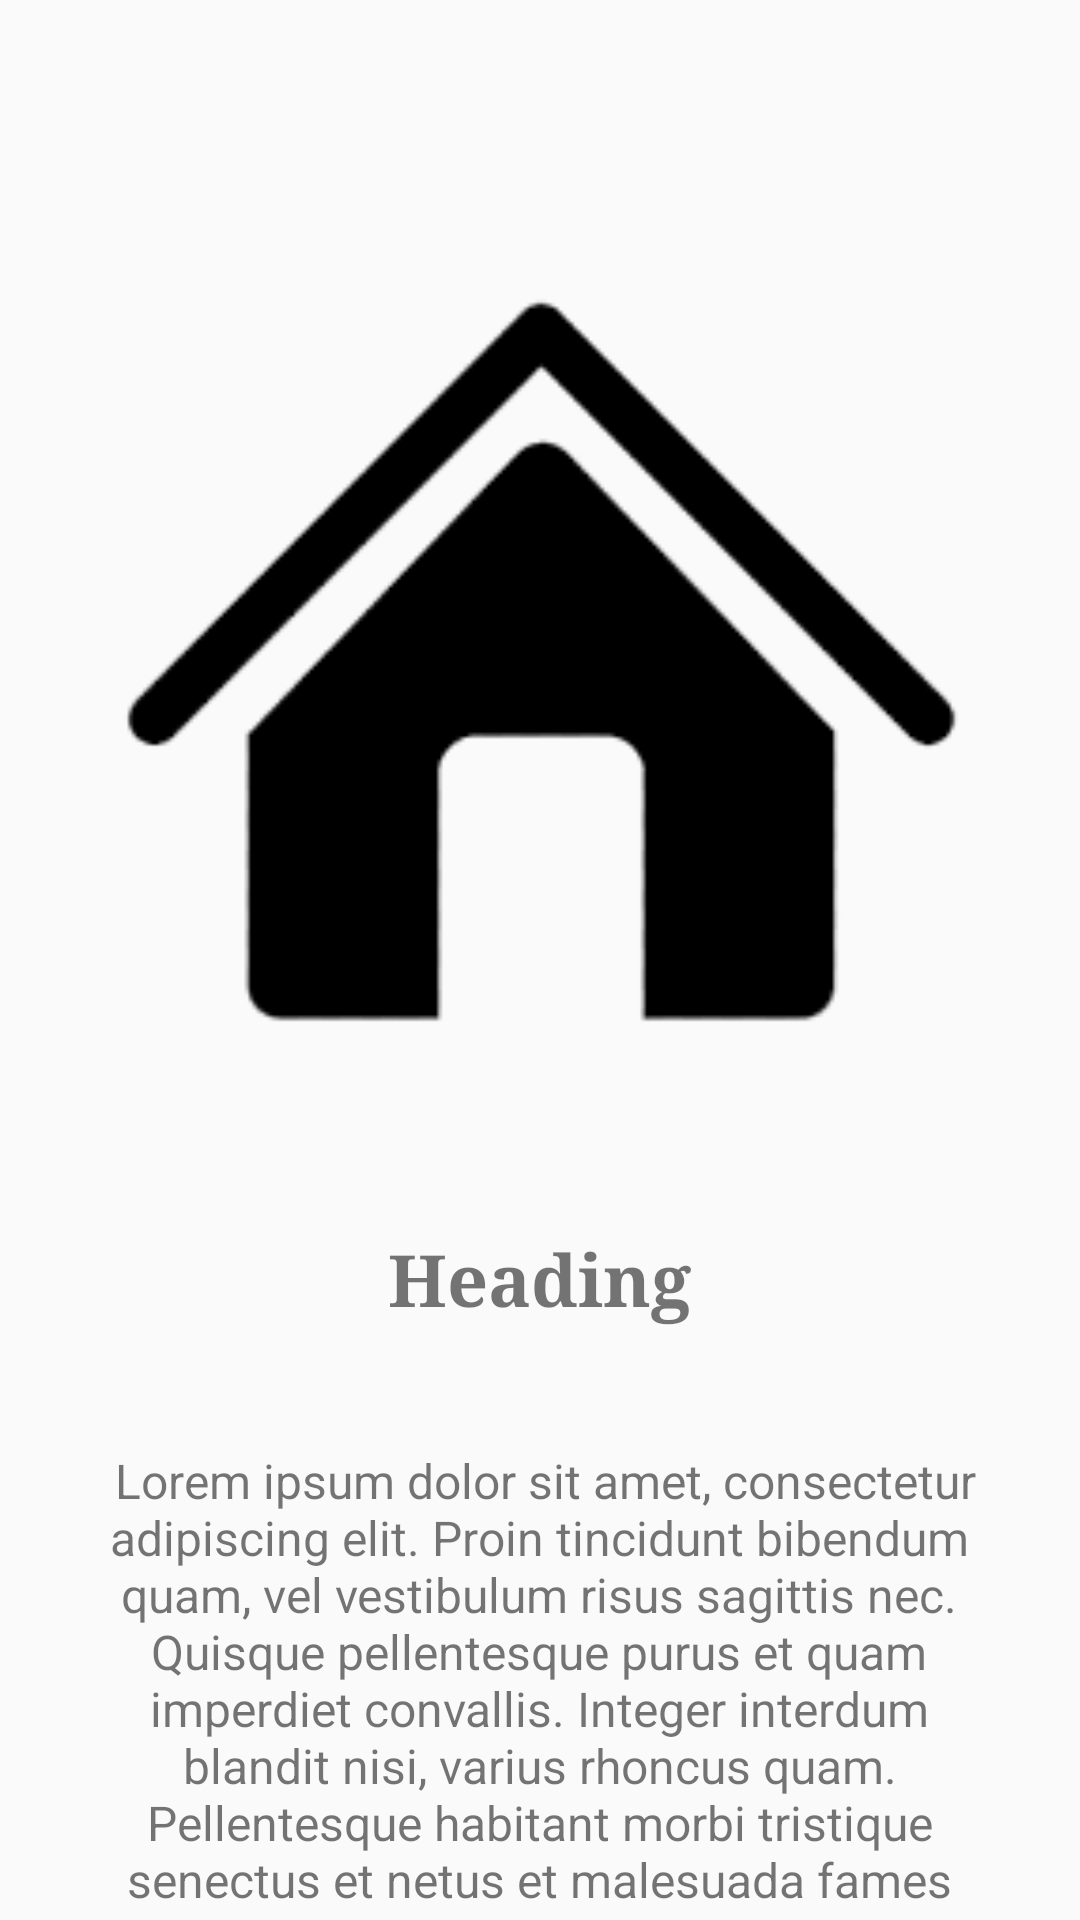

Android layout source for this screen:
<!-- AndroidManifest.xml: application theme AppThemeNoAction -->
<!-- res/layout/slider_layout_guide.xml -->
<?xml version="1.0" encoding="utf-8"?>
<RelativeLayout xmlns:android="http://schemas.android.com/apk/res/android"
    xmlns:app="http://schemas.android.com/apk/res-auto"
    xmlns:tools="http://schemas.android.com/tools"
    android:layout_width="match_parent"
    android:layout_height="match_parent">

    <ImageView
        android:id="@+id/slide_images"
        android:layout_width="500dp"
        android:layout_height="300dp"
        android:layout_alignParentTop="true"
        android:layout_centerHorizontal="true"
        android:layout_marginStart="81dp"
        android:layout_marginTop="70dp"
        android:src="@drawable/home" />

    <TextView
        android:id="@+id/slide_head"
        android:layout_width="wrap_content"
        android:layout_height="wrap_content"
        android:layout_below="@+id/slide_images"
        android:layout_centerHorizontal="true"
        android:layout_marginTop="40dp"
        android:gravity="center"
        android:text="Heading"
        android:textSize="24sp"
        android:textStyle="bold"
        android:typeface="serif" />

    <TextView
        android:id="@+id/slide_decs"
        android:layout_width="291dp"
        android:layout_height="wrap_content"
        android:layout_below="@+id/slide_head"
        android:layout_centerHorizontal="true"
        android:layout_marginTop="40dp"
        android:gravity="center|center_horizontal|center_vertical"
        android:text=" Lorem ipsum dolor sit amet, consectetur adipiscing elit. Proin tincidunt bibendum quam, vel vestibulum risus sagittis nec. Quisque pellentesque purus et quam imperdiet convallis. Integer interdum blandit nisi, varius rhoncus quam. Pellentesque habitant morbi tristique senectus et netus et malesuada fames ac turpis egestas."
        android:textSize="16sp" />
</RelativeLayout>

    
<!-- resources referenced by this layout -->
<resources>
  <!-- drawable home: png bitmap (drawable, 6532 bytes) -->
  <style name="AppThemeNoAction" parent="Theme.AppCompat.Light.NoActionBar">
      </style>
</resources>
